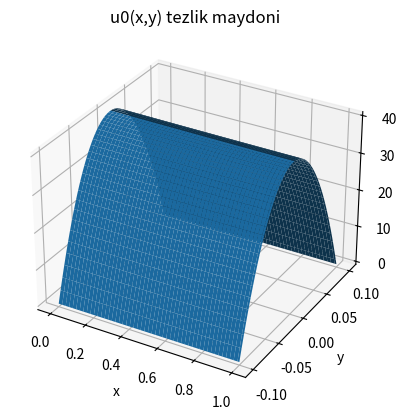
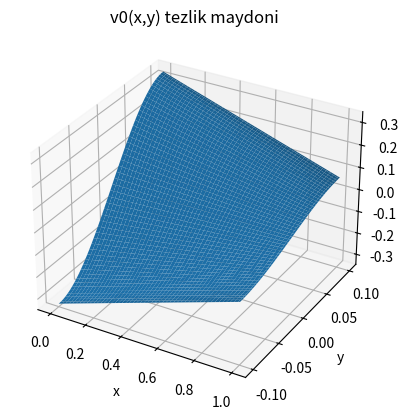
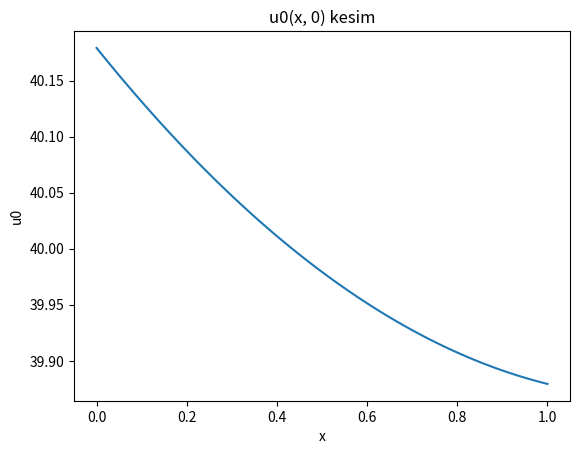
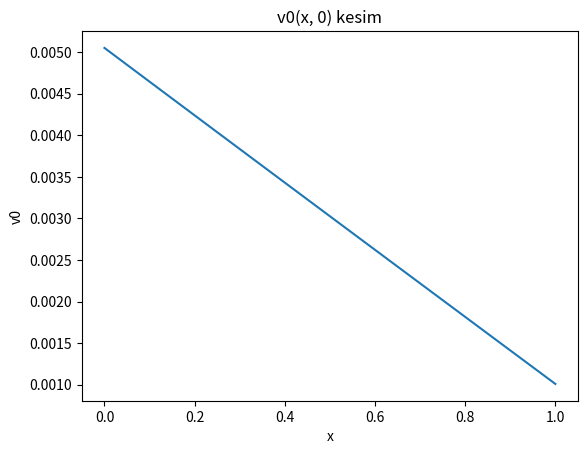

Write Python code to recreate these figures, in order.
import numpy as np
import matplotlib.pyplot as plt

# Parametrlar
L = 1.0
h = 0.1
eta = 0.001
k = 0.01
z = 1.0
p0_0 = 100.0
p0_L = 20.0

# Grid
x = np.linspace(0, L, 100)
y = np.linspace(-h, h, 100)
X, Y = np.meshgrid(x, y)

# Ko‘makchi ifodalar
sqrt_k = np.sqrt(k)

A = (p0_0*np.exp(-sqrt_k*L) - p0_L) / (np.exp(sqrt_k*L) - np.exp(-sqrt_k*L))
B = (p0_0*np.exp(sqrt_k*L) - p0_L) / (np.exp(sqrt_k*L) - np.exp(-sqrt_k*L))

exp_term1 = np.exp(sqrt_k * X)
exp_term2 = np.exp(-sqrt_k * X)

# u0(x,y)
u0 = (k / (2 * eta)) * (A * exp_term1 + B * exp_term2) * (h**2 - Y**2)

# v0(x,y)
v0 = -(k * z / (2 * eta)) * (A * exp_term1 - B * exp_term2) * (h**2 * Y - Y**3 / 3)

# ====== Grafiklar ======

# 3D grafik (u0)
fig = plt.figure()
ax = fig.add_subplot(111, projection='3d')
ax.plot_surface(X, Y, u0)
ax.set_title("u0(x,y) tezlik maydoni")
ax.set_xlabel("x")
ax.set_ylabel("y")
ax.set_zlabel("u0")

plt.show()

# 3D grafik (v0)
fig = plt.figure()
ax = fig.add_subplot(111, projection='3d')
ax.plot_surface(X, Y, v0)
ax.set_title("v0(x,y) tezlik maydoni")
ax.set_xlabel("x")
ax.set_ylabel("y")
ax.set_zlabel("v0")

plt.show()

# Kesim (y=0 da)
y0_index = np.argmin(np.abs(y - 0))

plt.figure()
plt.plot(x, u0[y0_index, :])
plt.title("u0(x, 0) kesim")
plt.xlabel("x")
plt.ylabel("u0")
plt.show()

plt.figure()
plt.plot(x, v0[y0_index, :])
plt.title("v0(x, 0) kesim")
plt.xlabel("x")
plt.ylabel("v0")
plt.show()
